Photos from the image-classification dataset "Daun Kentang" in the GitHub repository torangsitungkir93/Skripsi-CNN-Daun-Kentang. Its 3 classes are: early blight, healthy, late blight.

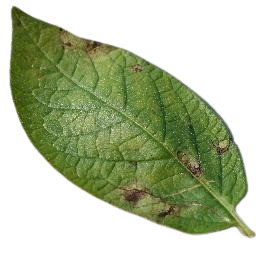
Label: late blight

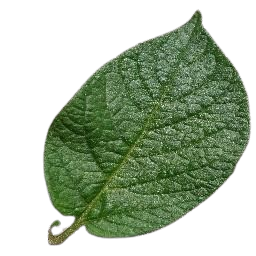
Label: healthy

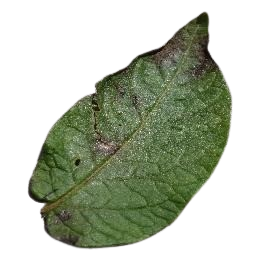
Label: late blight

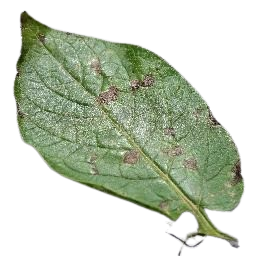
Label: early blight

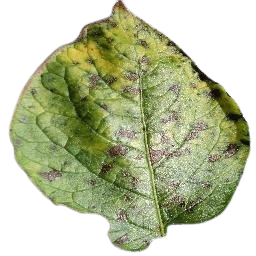
Label: early blight

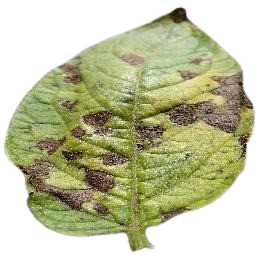
Label: early blight
